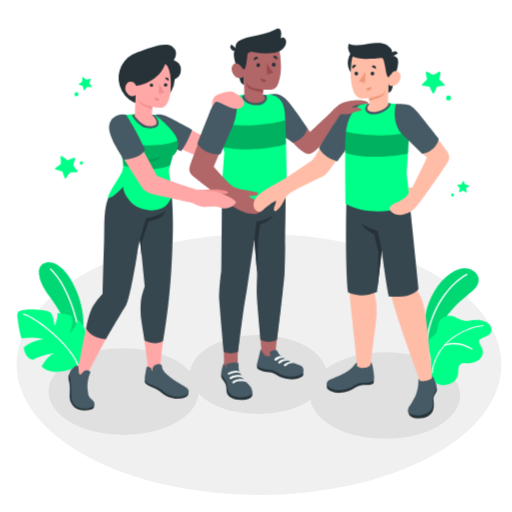
t = 0.00 s
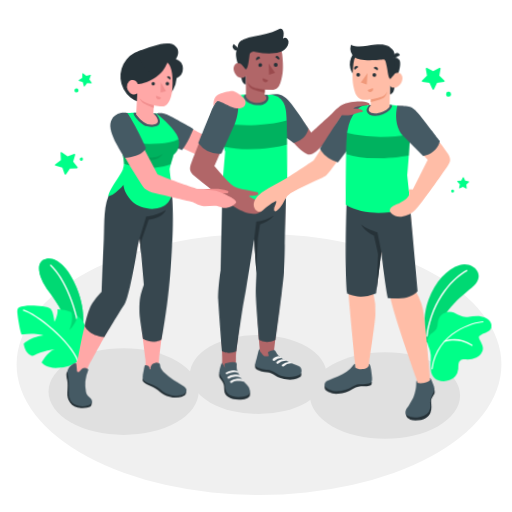
t = 0.56 s
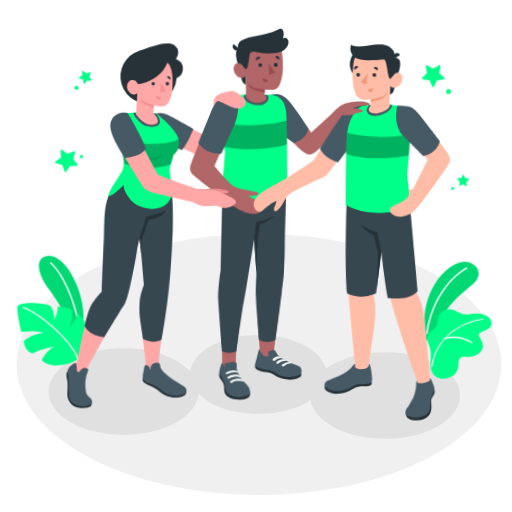
t = 0.94 s
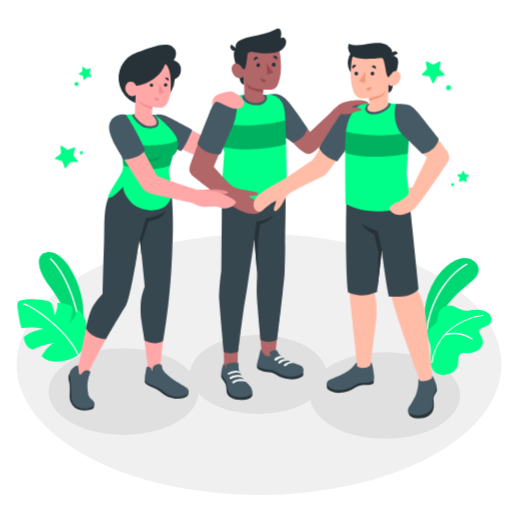
t = 1.50 s
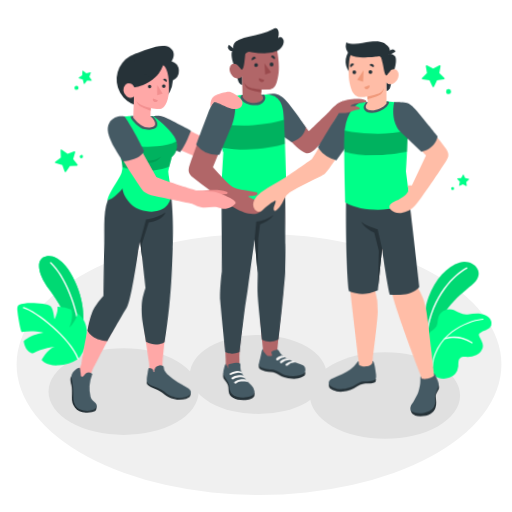
t = 2.06 s
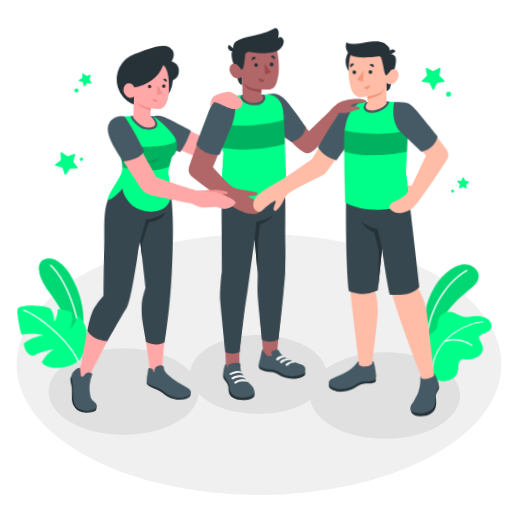
t = 2.44 s

The animated SVG that drew these frames (rendered in a browser with its animation timeline set to each time). Animation: 2 CSS @keyframes rules; one cycle of 3.00 s, repeats indefinitely.

<svg class="animated" id="freepik_stories-team-spirit" xmlns="http://www.w3.org/2000/svg" viewBox="0 0 500 500" version="1.1" xmlns:xlink="http://www.w3.org/1999/xlink" xmlns:svgjs="http://svgjs.com/svgjs"><style>svg#freepik_stories-team-spirit:not(.animated) .animable {opacity: 0;}svg#freepik_stories-team-spirit.animated #freepik--Plants--inject-53 {animation: 3s Infinite  linear floating;animation-delay: 0s;}svg#freepik_stories-team-spirit.animated #freepik--Characters--inject-53 {animation: 3s Infinite  linear wind;animation-delay: 0s;}svg#freepik_stories-team-spirit.animated #freepik--Stars--inject-53 {animation: 3s Infinite  linear floating;animation-delay: 0s;}            @keyframes floating {                0% {                    opacity: 1;                    transform: translateY(0px);                }                50% {                    transform: translateY(-10px);                }                100% {                    opacity: 1;                    transform: translateY(0px);                }            }                    @keyframes wind {                0% {                    transform: rotate( 0deg );                }                25% {                    transform: rotate( 1deg );                }                75% {                    transform: rotate( -1deg );                }            }        </style><g id="freepik--Floor--inject-53" class="animable" style="transform-origin: 252.93px 355.87px;"><ellipse id="freepik--floor--inject-53" cx="252.93" cy="355.87" rx="236.72" ry="127.52" style="fill: rgb(240, 240, 240); transform-origin: 252.93px 355.87px;" class="animable"></ellipse></g><g id="freepik--Shadows--inject-53" class="animable" style="transform-origin: 248.34px 377.87px;"><ellipse id="freepik--Shadow--inject-53" cx="252.18" cy="365.71" rx="66.74" ry="38.53" style="fill: rgb(224, 224, 224); transform-origin: 252.18px 365.71px;" class="animable"></ellipse><ellipse id="freepik--shadow--inject-53" cx="120.69" cy="382.39" rx="73.3" ry="42.32" style="fill: rgb(224, 224, 224); transform-origin: 120.69px 382.39px;" class="animable"></ellipse><ellipse id="freepik--shadow--inject-53" cx="375.99" cy="386.24" rx="73.3" ry="42.32" style="fill: rgb(224, 224, 224); transform-origin: 375.99px 386.24px;" class="animable"></ellipse></g><g id="freepik--Plants--inject-53" class="animable" style="transform-origin: 248.432px 316.181px;"><g id="freepik--plants--inject-53" class="animable" style="transform-origin: 446.946px 318.979px;"><path d="M414.36,338.06s-2.49-23.84,4.07-41.48,18.08-30.26,30.58-34,25.74,9.1,13.88,20.09S428.63,307.1,424,339.57Z" style="fill: rgb(0, 255, 136); transform-origin: 440.707px 300.744px;" id="elnuftaghdrx" class="animable"></path><g id="elumwqkq9bhsr"><path d="M414.36,338.06s-2.49-23.84,4.07-41.48,18.08-30.26,30.58-34,25.74,9.1,13.88,20.09S428.63,307.1,424,339.57Z" style="opacity: 0.15; transform-origin: 440.707px 300.744px;" class="animable"></path></g><path d="M416.88,332.74h-.15a.73.73,0,0,1-.62-.82c5.16-37.7,27.94-58.7,39.26-64.53a.72.72,0,1,1,.66,1.29c-11.09,5.71-33.4,26.33-38.48,63.44A.72.72,0,0,1,416.88,332.74Z" style="fill: rgb(255, 255, 255); transform-origin: 436.265px 300.025px;" id="elbqzfps6g2r" class="animable"></path><path d="M420.61,355.41a25.27,25.27,0,0,0-.66-8.84c-.72-3.09-2.58-6-2.73-9.24-.12-2.58,1.49-5.5,3.32-7.24s4.38-3.06,5.65-5.33,1-5.19,1.63-7.78a11.39,11.39,0,0,1,13.36-8.53c2.7.56,5.08,2.06,7.55,3.28a13.1,13.1,0,0,0,8,1.56,56.88,56.88,0,0,1,9.19-1c5.25,0,11.85,1.79,13.65,7.34a6.57,6.57,0,0,1,.14,4.24l-.06.17c-1.52,3.76-6.31,4.53-9.39,6.37-.84.51-2.25,1.22-2.57,2.24s.56,2.42,1,3.36c1.12,2.43,2.74,4.77,2.89,7.52.2,3.93-3.08,7.71-6.39,9.38a21.06,21.06,0,0,1-10.39,1.81c-1.76-.08-3.68-.23-5.13.78a5.57,5.57,0,0,0-2,4c-.19,1.52-.05,3.07-.19,4.6A13.57,13.57,0,0,1,439,375a16,16,0,0,1-11.71-.14c-3.08-1.21-5.72-4.91-6.32-8.13A42.31,42.31,0,0,1,420.61,355.41Z" style="fill: rgb(0, 255, 136); transform-origin: 448.604px 342.13px;" id="el46r6oj8a66v" class="animable"></path><path d="M421.88,364.39h-.05a.58.58,0,0,1-.49-.66c5.08-36.26,41.47-45.85,50.2-46.28a.59.59,0,0,1,.61.55.57.57,0,0,1-.55.61c-8.55.42-44.14,9.8-49.11,45.28A.57.57,0,0,1,421.88,364.39Z" style="fill: rgb(255, 255, 255); transform-origin: 446.743px 340.921px;" id="elook1szpmxe" class="animable"></path><path d="M460.83,341.58a.58.58,0,0,1-.33-.12c-.1-.08-10.67-8.24-26.05-4a.57.57,0,0,1-.71-.4.59.59,0,0,1,.41-.72,32.23,32.23,0,0,1,27.08,4.23.59.59,0,0,1,.09.82A.57.57,0,0,1,460.83,341.58Z" style="fill: rgb(255, 255, 255); transform-origin: 447.583px 338.315px;" id="el7h5oxwoan7" class="animable"></path></g><g id="freepik--plants--inject-53" class="animable" style="transform-origin: 50.8887px 309.699px;"><path d="M80.55,327.05c1.61-9.13,1.34-24.88-5.42-41.57-7.23-17.86-18.36-30.75-29.57-29C35.11,258.11,35.29,272,48.12,289c9,11.92,17.71,26.65,20.36,42.39L74.05,352Z" style="fill: rgb(0, 255, 136); transform-origin: 59.7238px 304.16px;" id="el8roirol8v0g" class="animable"></path><path d="M80.55,327.05c1.61-9.13,1.34-24.88-5.42-41.57-7.23-17.86-18.36-30.75-29.57-29C35.11,258.11,35.29,272,48.12,289c9,11.92,17.71,26.65,20.36,42.39L74.05,352Z" style="fill: rgb(0, 255, 136); transform-origin: 59.7238px 304.16px;" id="elot5upgnc0z" class="animable"></path><g id="eljtar91pdu5"><g style="opacity: 0.15; transform-origin: 59.7238px 304.16px;" class="animable"><path d="M80.55,327.05c1.61-9.13,1.34-24.88-5.42-41.57-7.23-17.86-18.36-30.75-29.57-29C35.11,258.11,35.29,272,48.12,289c9,11.92,17.71,26.65,20.36,42.39L74.05,352Z" id="elpb3uaw7dyrq" class="animable" style="transform-origin: 59.7238px 304.16px;"></path></g></g><path d="M77.86,333.63a.66.66,0,0,1-.49-.57C74.83,305.92,62.61,276,49,263.34a.65.65,0,1,1,.89-1c13.87,12.8,26.26,43.13,28.83,70.55a.66.66,0,0,1-.59.72A.9.9,0,0,1,77.86,333.63Z" style="fill: rgb(255, 255, 255); transform-origin: 63.749px 297.901px;" id="elx3xh1kjdr1" class="animable"></path><path d="M76.23,356.75A38.94,38.94,0,0,1,57.07,363c-11.8.82-16.44-5.19-16.44-5.19s5.54-10.51,12.41-13c0,0-11.4,1.29-20.92,6.5,0,0-7.11-.51-9-11.61,0,0,4.79-6.15,19.22-8.44,0,0-8.4-2.91-21.06-.84-1,.28-3.69-14.09-4.32-20.66s2-6.28,7.13-7.18,22.41-.24,25.32,2.81,3.68,12.68,3.68,12.68,3.74-6.42,3-12.25a30.22,30.22,0,0,1,13.36,2.76c1.25.58,1.92,10.24-1.77,17.6a31.27,31.27,0,0,0,8.1-13.88c6.88,5.15,8.5,11.27,9,16.75C85.34,335.51,84.36,349,76.23,356.75Z" style="fill: rgb(0, 255, 136); transform-origin: 50.8887px 332.643px;" id="elk6oada6xzxo" class="animable"></path><path d="M76.17,357.4a.63.63,0,0,1-.55-.42c-7.68-20.33-40.59-46.07-52.88-49.6a.66.66,0,0,1-.45-.82.67.67,0,0,1,.81-.45c12.49,3.6,45.95,29.75,53.75,50.41a.66.66,0,0,1-.39.84A.57.57,0,0,1,76.17,357.4Z" style="fill: rgb(255, 255, 255); transform-origin: 49.5758px 331.746px;" id="elzny9ib62jh" class="animable"></path></g></g><g id="freepik--Characters--inject-53" class="animable" style="transform-origin: 252.779px 218.165px;"><g id="freepik--girl-arm--inject-53" class="animable" style="transform-origin: 186.56px 129.316px;"><path d="M193.72,153l-41.19-18.28-1-22.5c8-.48,10.53,1.26,14.13,3.49,5.27,3.25,23.4,12.58,31.94,16.59l9.71-27a38,38,0,0,0,8.19-2c2.88-1.3,6.09.4,6.09.4S213,145.3,209.76,153C207.91,157.37,200.82,156.1,193.72,153Z" style="fill: rgb(255, 168, 167); transform-origin: 186.56px 129.316px;" id="eleoiecyypnu9" class="animable"></path><path d="M151.54,112.17s5.34-1.63,12.56,2,23.62,12.53,23.62,12.53-5,13.67-10.87,20.95l-20.72-8.84Z" style="fill: rgb(69, 90, 100); transform-origin: 169.63px 129.728px;" id="el27fa0mlj2yz" class="animable"></path></g><g id="freepik--character-boy-center--inject-53" class="animable" style="transform-origin: 262.429px 209.238px;"><g id="freepik--Character--inject-53" class="animable" style="transform-origin: 262.429px 209.238px;"><path d="M216.07,289.77c.25-12.06,2.61-20.36,2.89-23.7,0,0-.89-71.71-.89-83.34l61.14-2.49s-2,75.25-2,85.21-6.34,60-8.21,79.69c-3.54,4.62-7.68,4.94-13.24.42,0,0-.46-2.75-1.18-11.83-.84-10.39-2.5-34.58-2.6-44.76-.12-12.54-.22-18.07.14-24.11.43-6.91-1.23-53.53-1.23-53.53s-7.66,44.47-9.57,59.57c-2.18,17.31-9.18,68-9.2,78.53,0,1.89,0,4.08,0,6.45,0,5.7-.16,7.21.75,9.42,1.6,3.86-12.07,6.28-12.7,3.54l-1.47-11.33v-.33h0V350C218.76,339.25,215.71,307.25,216.07,289.77Z" style="fill: rgb(177, 102, 104); transform-origin: 247.625px 275.127px;" id="elnwrykyy0yxt" class="animable"></path><path d="M296,363.56a4.59,4.59,0,0,1-.19,3.38c-.47,1-5.63,3.9-12.59,3.43a28.93,28.93,0,0,1-14.39-5c-2.66-1.76-5.42-2.09-8.86-2.28s-8-1.92-8.73-3.53.11-4.39.11-4.39Z" style="fill: rgb(38, 50, 56); transform-origin: 273.589px 362.796px;" id="el6761x2oyprr" class="animable"></path><path d="M267.94,341.85l.55-.12a2.21,2.21,0,0,1,.92-.05,1.79,1.79,0,0,1,.86.58,17.16,17.16,0,0,1,1.78,2.79c1.46,2.38,4.52,4.35,7.86,6.15,2.28,1.22,4.51,2.17,6.85,3.23s5.57,1.73,7.45,3c2.73,1.84,3.08,6.47,0,8.3-2.68,1.57-9.75,3.28-17.15,1.18-4-1.14-8.52-5.45-13.81-5.87-3.37-.26-9.74-1.21-11.91-3.77-.8-1.13.27-4.73,1.15-7.83,1-3.39,1.68-8.71,2.8-8.41a18.09,18.09,0,0,0,.2,1.82c.12.52.68,1,1,1.4l1.3,1.5a6.59,6.59,0,0,0,1.93,1.72c1.33.68,2.92.39,4.38.08.07,0-.6-2.66-.67-2.92a1.28,1.28,0,0,1-.05-.64,1,1,0,0,1,.44-.49A10.65,10.65,0,0,1,267.94,341.85Z" style="fill: rgb(69, 90, 100); transform-origin: 273.725px 354.452px;" id="eld6xut02hsld" class="animable"></path><path d="M246.19,383.28c.41.39.29,3-.17,3.75s-3.28,3.15-8.34,3.52c-4.84.34-9.16-.31-12-2.11s-4.21-3.79-4.48-6.55,0-5.41-1.27-7.53c-1.21-2-3.15-4.16-3.57-5.23-.91-2.3,0-5.61,0-5.61Z" style="fill: rgb(38, 50, 56); transform-origin: 231.198px 377.078px;" id="el36lfzl4u4cc" class="animable"></path><path d="M233,359.23a11.09,11.09,0,0,0,.56,3.07,28.11,28.11,0,0,0,3,6.06,25.76,25.76,0,0,0,2,2.85c1.46,1.74,3.28,3.16,4.83,4.83a9.88,9.88,0,0,1,3,5.94c.21,3.79-3.91,5.08-7.08,5.65a23.29,23.29,0,0,1-10.3-.52,9.46,9.46,0,0,1-6.93-7.56c-.18-1.05-.11-2.13-.24-3.19a14.75,14.75,0,0,0-2.95-6.63,20.08,20.08,0,0,1-2.26-3.62c-1-2.34-.2-5,.44-7.32.54-2,1.16-4.31,1.87-4.12,0,1.05,0,1.16.75,1.87,1,.9,1,2.25,2,3a13.5,13.5,0,0,1-.7-2.7,1.54,1.54,0,0,1,.21-1.07,2.84,2.84,0,0,1,1.17-.62,22.72,22.72,0,0,1,4.6-1.05,13.6,13.6,0,0,1,4.5,0,1.91,1.91,0,0,1,1.13.65,2.31,2.31,0,0,1,.4,1.3C233,356.66,232.92,358.23,233,359.23Z" style="fill: rgb(69, 90, 100); transform-origin: 231.277px 370.945px;" id="el1pqc397fynk" class="animable"></path><path d="M237,369.16c-1.41-1.06-4.57-1.08-6.3-.89a10.37,10.37,0,0,0-4.92,1.73,1.14,1.14,0,0,1-1.45-.12h0a1.05,1.05,0,0,1,.11-1.61,10.59,10.59,0,0,1,5.53-2c4.26-.3,5.51.43,5.51.43S237.4,367.9,237,369.16Z" style="fill: rgb(245, 245, 245); transform-origin: 230.53px 368.201px;" id="eliepxfp7tjtm" class="animable"></path><path d="M240.23,373c-1.77-1.05-5.26-.9-7-.71a9.81,9.81,0,0,0-4.78,1.82A1.12,1.12,0,0,1,227,374h0a1.06,1.06,0,0,1,.11-1.61,11.08,11.08,0,0,1,5.65-2.21c4.26-.3,5.37.57,5.37.57A3.5,3.5,0,0,1,240.23,373Z" style="fill: rgb(245, 245, 245); transform-origin: 233.455px 372.221px;" id="elht49xgi0cz" class="animable"></path><path d="M228.26,362.14a10.63,10.63,0,0,1,5.35.45c.75.42,1.24,1.61.76,1.91a9.69,9.69,0,0,0-4.74-.65,14.07,14.07,0,0,0-4.61,1.26c-.36.16-.8.39-1.17.6a1,1,0,0,1-1.4-.44h0a.93.93,0,0,1,.37-1.21A13.53,13.53,0,0,1,228.26,362.14Z" style="fill: rgb(245, 245, 245); transform-origin: 228.459px 363.913px;" id="elbt9xdads3vn" class="animable"></path><path d="M276.77,349.37a3.13,3.13,0,0,0-2.49-1.67c-1.53-.28-4.24.85-5.92,2.23a1.26,1.26,0,0,0,.18,2.08h0a1.25,1.25,0,0,0,1.44-.16A9.59,9.59,0,0,1,276.77,349.37Z" style="fill: rgb(245, 245, 245); transform-origin: 272.331px 349.912px;" id="elnomflsxu5" class="animable"></path><path d="M281.52,352a3.6,3.6,0,0,0-2.95-1.52s-4,.12-6.48,2.42a1.23,1.23,0,0,0,.17,2h0a1.19,1.19,0,0,0,1.38-.16A9.63,9.63,0,0,1,281.52,352Z" style="fill: rgb(245, 245, 245); transform-origin: 276.587px 352.765px;" id="elwwl2k49okgs" class="animable"></path><path d="M286.76,354.43a4,4,0,0,0-3.06-1.38,10.74,10.74,0,0,0-6.2,2.45,1.23,1.23,0,0,0,.17,2h0a1.19,1.19,0,0,0,1.38-.16A9.16,9.16,0,0,1,286.76,354.43Z" style="fill: rgb(245, 245, 245); transform-origin: 281.912px 355.35px;" id="elygalwyqje4" class="animable"></path><path d="M242.29,274.26l6.12-40.53L251,266.29c.21,2.66-.47,12.52-.3,20.66s3.71,44.76,3.71,44.76,6.93,4.74,16.15,0c.25-.75,5.16-42.42,5.6-47.77.55-6.62,1.51-12.61,1.73-18.25s.62-17.3.53-26.2.76-59.25.76-59.25l-62.36.19-.78,84.44c-.38,1.89-2.51,19.61-1.95,28.48s4.32,50.1,4.32,50.1,5.62,3.59,14.08,0c0,0,5.24-42,6.75-49.92S241.75,277.82,242.29,274.26Z" style="fill: rgb(55, 71, 79); transform-origin: 246.588px 262.643px;" id="elnvamearhoca" class="animable"></path><path d="M248.41,233.73l1.89-17.19a37.51,37.51,0,0,0,16.75-6.14s-1,2.2-6.23,5.63a23.75,23.75,0,0,1-6.88,3.06L252,232.77l-1,32.92Z" style="fill: rgb(38, 50, 56); transform-origin: 257.73px 238.045px;" id="elzxiywu807a" class="animable"></path><path d="M264.5,92.48c8.08,0,11.71,1.53,15.65,6.33s22.67,30,22.67,30,13.24-12.59,20-18.85c4.22-4.34,8.36-8.59,12.89-9.89,4.73-1.36,2.37,7.44,4.25,8.16l-5.59,8.14s-20.63,27.46-27.84,31.72c-2.5,1.48-5.14,4.66-12.11-1-9.15-7.45-25.75-26.15-25.75-26.15Z" style="fill: rgb(177, 102, 104); transform-origin: 302.23px 121.403px;" id="elxdldy7zrid" class="animable"></path><path d="M261.22,92.47c7.46-1.26,12.19-1.73,18.93,5.36s19.78,27.1,19.78,27.1-.77,10.27-14,14.29l-20.45-14.29Z" style="fill: rgb(69, 90, 100); transform-origin: 280.575px 115.472px;" id="eli6qkyqm5h5" class="animable"></path><path d="M216.07,189c8.39,6.11,46.43,12.88,64.08,0,0,0-.41-49.31-1.79-75.41-.07-1.18-.15-2.33-.27-3.45,0-.37-.09-.74-.13-1.11a35.67,35.67,0,0,0-.89-4.62c-.07-.25-.15-.5-.23-.75a15.5,15.5,0,0,0-.58-1.66c-.11-.29-.23-.58-.36-.86a8.1,8.1,0,0,0-.39-.78.84.84,0,0,0-.06-.14c-.13-.25-.28-.5-.42-.74s-.32-.52-.51-.79-.34-.49-.51-.71-.41-.5-.63-.74a8.2,8.2,0,0,0-.65-.67l-.46-.43a4.31,4.31,0,0,0-.46-.39c-.2-.17-.42-.33-.63-.48A15.23,15.23,0,0,0,269,94a6.62,6.62,0,0,0-.66-.3c-.05,0-.12,0-.15-.07l-.79-.3a13.93,13.93,0,0,0-1.38-.45c-.47-.13-1-.25-1.47-.37s-1.2,0-1.88,0l-1.4,0c-.49,0-1,0-1.5,0-6.6.29-13.57-1-21.17-.08-.5.07-16.4,1.85-20.07,3.18-3.42,1.25-6.5,7.33-7.26,10.7C209,116.23,219,148.44,219,148.44Z" style="fill: rgb(0, 255, 136); transform-origin: 245.542px 144.214px;" id="eldl2upl9wsyu" class="animable"></path><path d="M236.37,94.29c-.36,1.23,2,4.93,5.81,6.64s9.42,2.5,13,1.27,7.9-5.69,4.13-9.66h0c-6.47.21-13.3-1-20.73-.09C238.55,92.44,236.74,93.06,236.37,94.29Z" style="fill: rgb(69, 90, 100); transform-origin: 248.551px 97.452px;" id="el9jm270zlmlq" class="animable"></path><g id="elo81s0edl4mj"><path d="M278.54,117.38c-6.4,2.23-16.91,4-30.13,4.77a175.1,175.1,0,0,1-36.45-2c1.45,8.42,4,18,5.62,23.57,23.11,4.71,49.55,1,61.76-2.87C279.12,132.29,278.88,124.36,278.54,117.38Z" style="opacity: 0.3; transform-origin: 245.65px 131.655px;" class="animable"></path></g><path d="M238.21,57.8l-2.34,2.56-1.2-13.22a6.28,6.28,0,0,0-5.2,1.83c-2.23,2.28-1,9.43,1.8,16.43,0,0,2.71,12.74,3.8,14.83a5.72,5.72,0,0,0,3.33,2.69Z" style="fill: rgb(38, 50, 56); transform-origin: 233.359px 65.0089px;" id="el3z7awwsr6pl" class="animable"></path><path d="M237.91,66c-1,.61-2.49-1.36-3.75-2.68s-5.39-3.13-7.45,1.2,1.82,10.26,5.07,11.28c5.59,1.76,6.43-1.83,6.43-1.83l.38,20.58c5.86,10.6,25.69,5.17,18.26-1.86l0-5.23a58,58,0,0,0,8.44,0c4.12-.63,5.81-3.48,7.06-7.94,2-7.15,2.76-12.93,1.06-27-1.86-15.42-19.8-15.58-29.49-9.49S237.91,66,237.91,66Z" style="fill: rgb(177, 102, 104); transform-origin: 250.242px 69.8944px;" id="el7xlrkzh5zpy" class="animable"></path><path d="M235.51,38.71a49.91,49.91,0,0,1,10.58-3.19c7.83-1.7,15.8-3.26,22.94-6.87a5,5,0,0,1,2.8-.81c1.89.25,2.71,2.53,2.79,4.43a15.57,15.57,0,0,1-.68,5.21,3,3,0,0,1,4.21.07,5.18,5.18,0,0,1,1.21,4.39c-.46,3.5-3.14,6.42-6.31,8A24.85,24.85,0,0,1,262.73,52,70.6,70.6,0,0,1,248,50.85a10.52,10.52,0,0,0-3.57-.26,3.22,3.22,0,0,0-2.66,2.12C241.25,54.66,240.71,67.9,238,68c-.5,0-2.43-3.33-3.69-4.52-1.58-1.49-3.17-12.84-3.45-14.94a1,1,0,0,0-.22-.44c-1.78-2.5.31-6.7,2.51-8.07A22.77,22.77,0,0,1,235.51,38.71Z" style="fill: rgb(38, 50, 56); transform-origin: 254.71px 47.9197px;" id="el9vlg2738jqv" class="animable"></path><path d="M231.61,48.23a3.73,3.73,0,1,1-5.68-4.84Z" style="fill: rgb(38, 50, 56); transform-origin: 228.324px 46.4663px;" id="ell5738suer4j" class="animable"></path><path d="M256.83,87.45s-9.19-.88-12.4-2.59A10.56,10.56,0,0,1,240,80.47a14.41,14.41,0,0,0,2.52,5.18c2.35,3,14.32,4.63,14.32,4.63Z" style="fill: rgb(154, 74, 77); transform-origin: 248.42px 85.375px;" id="elx8piicz2bxc" class="animable"></path><path d="M254,63.69a1.84,1.84,0,1,1-1.84-1.92A1.88,1.88,0,0,1,254,63.69Z" style="fill: rgb(38, 50, 56); transform-origin: 252.161px 63.61px;" id="ela5ylrwvpepd" class="animable"></path><path d="M252.07,56.74l-3.94,2.17a2.35,2.35,0,0,1,.92-3.13A2.2,2.2,0,0,1,252.07,56.74Z" style="fill: rgb(38, 50, 56); transform-origin: 249.967px 57.2123px;" id="elbs8jposj7fs" class="animable"></path><path d="M254.85,76.41,260,78.33A2.7,2.7,0,0,1,256.5,80,2.88,2.88,0,0,1,254.85,76.41Z" style="fill: rgb(154, 74, 77); transform-origin: 257.35px 78.2896px;" id="elgkdhpyf60e" class="animable"></path><path d="M270.27,58.27l-3.59-2.76A2.17,2.17,0,0,1,269.8,55,2.38,2.38,0,0,1,270.27,58.27Z" style="fill: rgb(38, 50, 56); transform-origin: 268.699px 56.4111px;" id="elpbv2yryevjf" class="animable"></path><path d="M269.16,63.16a1.86,1.86,0,0,1-1.84,1.91,1.91,1.91,0,1,1,1.84-1.91Z" style="fill: rgb(38, 50, 56); transform-origin: 267.25px 63.1613px;" id="el4fq18ucjrox" class="animable"></path><polygon points="260.28 61.85 260.89 72.92 266.67 70.95 260.28 61.85" style="fill: rgb(154, 74, 77); transform-origin: 263.475px 67.385px;" id="elg4vm97psp2" class="animable"></polygon><path d="M227.32,93.9c-12.28.58-15.91,2.51-20,11.32-3,6.44-18,46.22-20.75,53.34-2.41,6.35-2.73,9.61,2.53,13.95s10.56,8.38,16,12.39c3.31,2.45,6.28,5.11,9.62,7.51,5.26,3.77,10.4,8,16,11.17,6.7,3.81,18.81,8.82,25.19,1.84,1.26-1.38,2.43-3,1.74-5a6,6,0,0,0-2.73-3,22.85,22.85,0,0,0-3.82-1.6,49.68,49.68,0,0,1-8.5-4c2.33-.74,4.88-.56,7.25-1a2.89,2.89,0,0,0,1.71-1,1.42,1.42,0,0,0,0-1.85,2.14,2.14,0,0,0-1-.41q-5-1.12-10.11-1.91a58.55,58.55,0,0,1-9.31-1.85c-4.91-1.6-8-5.21-11.5-8.8-3.83-3.93-7.48-8-11-12.22L225,124.29S233.45,102.21,227.32,93.9Z" style="fill: rgb(177, 102, 104); transform-origin: 221.376px 151.406px;" id="elhtu6t4ud7vh" class="animable"></path><path d="M229.07,93.64c-4.71.26-12,.82-15.41,3-3.95,2.53-5.44,4.48-9.36,14.08s-11.63,29.69-11.63,29.69a26.27,26.27,0,0,0,22.65,10.17l13-30S234.37,104.66,229.07,93.64Z" style="fill: rgb(69, 90, 100); transform-origin: 211.958px 122.142px;" id="elr9t53ksf5fo" class="animable"></path></g></g><g id="freepik--character-boy--inject-53" class="animable" style="transform-origin: 343.159px 223.072px;"><path d="M247.8,202c-1.55-6.35,4.24-11.78,8.94-15,7.25-5,13.68-8,21.15-12.48,6.8-4.1,27.62-18.59,27.62-18.59s10.77-16.95,18.14-29.92c9.14-16.05,16.33-26.31,31.63-24.47l-.14,19.36s-32.66,44.38-34.67,46.77-2.82,3.46-6.27,5c-9.35,4.32-21.18,9.72-30.58,15.58a15,15,0,0,0-6,7,29.73,29.73,0,0,1-3.88,6.51,30.93,30.93,0,0,1-2.46,2.78c-.59.58-1.68,1.77-2.57,1.68a1.36,1.36,0,0,1-1-.72,2.74,2.74,0,0,1-.29-1.26c-.06-2.67,1.9-5,2.17-7.67,0-.24-.31-.12-.36-.35s-4.17,2.16-4.53,2.4a47.88,47.88,0,0,0-4.22,3.3c-1.36,1.17-2.71,2.37-4.1,3.5a4.69,4.69,0,0,1-5,1A6.55,6.55,0,0,1,247.8,202Z" style="fill: rgb(255, 189, 167); transform-origin: 301.412px 154.039px;" id="eldb7vv44a9jm" class="animable"></path><path d="M357.24,101.36c-4.89-1-16.87-.87-22.29,6.41-5.72,7.67-23.41,36.73-23.41,36.73s4.52,9.7,17.75,13L352,126.56Z" style="fill: rgb(69, 90, 100); transform-origin: 334.39px 129.207px;" id="elf41v1oft3hf" class="animable"></path><path d="M398.66,402.49c.4,1.57,1.23,6,9.49,6s13-3.39,14.61-7.58.69-7.31.54-11,2.57-6,3.17-8c.89-2.91-1.54-6.92-1.54-6.92Z" style="fill: rgb(38, 50, 56); transform-origin: 412.663px 391.74px;" id="elpfpvmsnp2a" class="animable"></path><path d="M319.26,375.52a4.94,4.94,0,0,0,.38,4c.6.81,6.14,4.83,13,4a31.59,31.59,0,0,0,14.08-4.91c4-2.36,6.75-2.7,10.82-2.69s6.85-.75,7.19-1.78c.59-1.79.63-2.94-.23-2.91Z" style="fill: rgb(38, 50, 56); transform-origin: 342.082px 377.431px;" id="eli3o28iktiu9" class="animable"></path><path d="M415.39,307a61,61,0,0,0-8.56-24.52s-4-59-7.4-90H338.35s1.82,80.39,2.8,92.18c.75,9,6.92,65.42,6.93,65.53l.89,9.41c4.79,2.41,8.55,2.05,12.63-.88l.87-8.33s5-35.77,5.31-44.3a69.31,69.31,0,0,0-2.39-21.61l7.41-40.07s5.92,28.32,9.27,44.18c3.83,18.17,26,77.67,26,77.69l1.41,4.95c-.31,5.4,12.68,1.72,12.54-2.53C422,368.71,417.84,325.47,415.39,307Z" style="fill: rgb(255, 189, 167); transform-origin: 380.186px 283.204px;" id="elu97x4dihtx" class="animable"></path><path d="M379.66,289.38c-3.34-15.86-6.86-45-6.86-45l-4.66,40.71c-16.74,7.24-28.27.29-28.27.29-3-30.16-1.52-92.93-1.52-92.93h61.08c3.38,31,9.39,89.33,9.39,89.33S404.06,291.84,379.66,289.38Z" style="fill: rgb(55, 71, 79); transform-origin: 373.403px 241.109px;" id="elnce7tfzbe4k" class="animable"></path><path d="M372.8,244.42l-4.14-19.06s-9.24-2.11-15.84-7.4c0,0,2.42,6.08,12.54,10.73l4.23,17.86-1.13,35.76Z" style="fill: rgb(38, 50, 56); transform-origin: 362.81px 250.135px;" id="elae6relb8u9c" class="animable"></path><path d="M409.5,371.24,409,369.6c-.54.54-.46,1-.48,2.47,0,1.16,0,2.28-.15,3.82a35.16,35.16,0,0,1-1.1,5.95c-1.07,4.52-2.27,6.34-5.45,11.93-.76,1.32-2.58,3.53-3.12,5s-.7,4,1,5c4.83,2.86,12.28,2.08,17-.14a10.15,10.15,0,0,0,5.94-9.21c0-1.15-.24-2.29-.29-3.44a16.26,16.26,0,0,1,2-7.58,21.9,21.9,0,0,0,1.74-4.23c.64-2.67-.62-5.36-1.67-7.76-.9-2.07-1.95-4.84-2.66-4.52l.28,1.82c-.74,1.12-3,2.47-5.79,3C414.47,372.07,409.7,372.6,409.5,371.24Z" style="fill: rgb(69, 90, 100); transform-origin: 412.296px 386.243px;" id="els0c5jpnl58" class="animable"></path><path d="M348.46,354.26c-.63,0-1.27.49-2.39,2.13a19.79,19.79,0,0,1-5.84,5.6c-4.15,2.92-10.72,5.87-17.47,8.4-3.68,1.37-4.38,4-3.17,6.41,1.91,1.9,8.4,6.35,19.06,3.1,6.61-2,8.94-5.4,13.67-6,3.34-.43,9.14.49,12.55-2.27,1.08-2.58.21-5.18-.13-8.76s-1.49-9.31-2.62-9.08l-.2,1.89c-.91,4.15-10.45,4.55-13.15,1.84Z" style="fill: rgb(69, 90, 100); transform-origin: 342.22px 367.419px;" id="elfjdffddjuvp" class="animable"></path><path d="M374.22,100.49c10.6.66,24.43.53,25.08,11.39,1,16.66-2.21,57.71-2.21,57.71l3.43,28.73c-7.77,8.3-43.11,12.64-62.95.47,0,0-1.13-62.33.43-71.76,2.8-17,11.09-25.09,17.28-25.57Z" style="fill: rgb(0, 255, 136); transform-origin: 368.847px 153.412px;" id="el8fo903t9ffl" class="animable"></path><path d="M379,105.82c2.44-2.46,3.2-4.82,1.46-5-2.13-.15-4.27-.24-6.28-.37l-15,.77s-3.41,3.44-2.4,6.31,4.3,4.3,8.34,4.14A21.71,21.71,0,0,0,379,105.82Z" style="fill: rgb(69, 90, 100); transform-origin: 369px 106.066px;" id="elcbkez59sbut" class="animable"></path><g id="elfolypjqx35v"><path d="M337.8,128.59c-.37,3.94-.55,11.72-.6,20.73,19.33,6.57,47.29,3.05,61.2.61.42-7.31.82-13.23,1-20.72C377.38,134,352.31,132.22,337.8,128.59Z" style="opacity: 0.3; transform-origin: 368.3px 140.838px;" class="animable"></path></g><path d="M388.77,101.92c6.81,0,12.11.43,16.87,6.28,3.33,4.08,28.07,34.54,31,39.61s3.13,7.06-1.21,13.42c-3.6,5.27-23.66,35-30.15,41.73s-15.16,7.86-19.45,6.06-9.79-6.1.85-11c7.46-3.4,11.75-6.89,12.62-10.25l-.55-4.8,4,0L416.87,154l-24.71-26.52S383.7,112.71,388.77,101.92Z" style="fill: rgb(255, 189, 167); transform-origin: 409.651px 155.852px;" id="elbe2khtm40x" class="animable"></path><path d="M386.45,101.49s9.14-.16,12.58,1.05,6.28,4,11.13,10,18.23,23.08,18.23,23.08-1.5,11.45-16,14.73l-21.17-20.9S382.58,120.69,386.45,101.49Z" style="fill: rgb(69, 90, 100); transform-origin: 406.921px 125.916px;" id="elg8ftcory7ku" class="animable"></path><g id="el5sd9l4sl0r7"><circle cx="356.52" cy="61.33" r="16.94" style="fill: rgb(38, 50, 56); transform-origin: 356.52px 61.33px; transform: rotate(-36.21deg);" class="animable"></circle></g><path d="M386,72.91S383.44,85.85,382.37,88A5.78,5.78,0,0,1,379,90.75l0-9.07Z" style="fill: rgb(38, 50, 56); transform-origin: 382.5px 81.83px;" id="elxhg9dte3asn" class="animable"></path><path d="M382.25,54.5a6.34,6.34,0,0,1,5.29,1.76c2.3,2.28,1.15,9.53-1.56,16.65l-5.15.67Z" style="fill: rgb(38, 50, 56); transform-origin: 384.801px 64.0116px;" id="el1u06n0v9e6s" class="animable"></path><path d="M379.27,73.61c1.05.61,2.5-1.41,3.76-2.77s5.4-3.25,7.55,1.11-1.68,10.4-4.95,11.48c-5.63,1.87-6.54-1.75-6.54-1.75l-.09,21h0c-6.89,9.14-26.44,8.68-18.45-.87l-.08-6.22s-5.12.86-7.62.51c-4.18-.58-6.85-3.82-8.18-8.31-2.14-7.2-3-13-1.51-27.3,1.65-15.63,19.79-16.08,29.69-10.06S379.27,73.61,379.27,73.61Z" style="fill: rgb(255, 189, 167); transform-origin: 366.809px 78.0544px;" id="elzixcv91kdj" class="animable"></path><path d="M379.3,75.36c.52,0,2.45-3.32,3.73-4.52,1.76-1.65-.78-16.34-.78-16.34a7.16,7.16,0,0,0-1.35-7.94c-2.49-2.66-6-5.89-17-4.41-7.91,1.06-16.49,3.67-23.51.36A11.86,11.86,0,0,0,344.66,55s2.55,1.58,9.19,2.29,17-.42,18.37-.64c1.92-.29,2.36,1.57,3.48,6.64C376.68,67.79,377.55,75.35,379.3,75.36Z" style="fill: rgb(38, 50, 56); transform-origin: 361.82px 58.5687px;" id="ele0eu875u9wg" class="animable"></path><path d="M382.26,55.64l6.21-3.46a3.45,3.45,0,0,0-4.76-1.5A3.74,3.74,0,0,0,382.26,55.64Z" style="fill: rgb(38, 50, 56); transform-origin: 385.155px 52.9461px;" id="el34c8x1tffqo" class="animable"></path><path d="M361.82,71.92a1.86,1.86,0,1,0,1.83-2A1.88,1.88,0,0,0,361.82,71.92Z" style="fill: rgb(38, 50, 56); transform-origin: 363.675px 71.7798px;" id="el9c2thyls5zj" class="animable"></path><path d="M362.89,65.15l4,2.13a2.38,2.38,0,0,0-1-3.15A2.22,2.22,0,0,0,362.89,65.15Z" style="fill: rgb(38, 50, 56); transform-origin: 365.014px 65.5862px;" id="elkt7dw21hys" class="animable"></path><path d="M344.33,67l3.59-2.86a2.19,2.19,0,0,0-3.16-.43A2.4,2.4,0,0,0,344.33,67Z" style="fill: rgb(38, 50, 56); transform-origin: 345.892px 65.1112px;" id="elq9hebnezyn9" class="animable"></path><path d="M346.06,71.92a1.86,1.86,0,1,0,1.83-2A1.89,1.89,0,0,0,346.06,71.92Z" style="fill: rgb(38, 50, 56); transform-origin: 347.916px 71.7798px;" id="elza30vsvpa8" class="animable"></path><path d="M360.47,95.64s9.13-1.79,12.34-3.49a8.22,8.22,0,0,0,3.63-4.37,9.55,9.55,0,0,1-2,5c-2.35,3-13.92,5.64-13.92,5.64Z" style="fill: rgb(240, 153, 122); transform-origin: 368.455px 93.1px;" id="elb6z08y2hg0h" class="animable"></path><path d="M362.43,84.58l-5.13,1.93a2.69,2.69,0,0,0,3.49,1.7A2.87,2.87,0,0,0,362.43,84.58Z" style="fill: rgb(240, 153, 122); transform-origin: 359.948px 86.4778px;" id="elueuf91ym3b" class="animable"></path><polygon points="357 70.03 356.39 81.1 350.61 79.13 357 70.03" style="fill: rgb(240, 153, 122); transform-origin: 353.805px 75.565px;" id="elmuip53v1ht" class="animable"></polygon></g><g id="freepik--character-girl--inject-53" class="animable" style="transform-origin: 148.615px 222.152px;"><path d="M146.59,102.59l-1.07.11a26.92,26.92,0,0,1-29.63-23.92h0A26,26,0,0,1,139,50.23l3-.32a26,26,0,0,1,28.56,23h0A26.94,26.94,0,0,1,146.59,102.59Z" style="fill: rgb(38, 50, 56); transform-origin: 143.233px 76.31px;" id="el9t4p13v1elf" class="animable"></path><path d="M132.75,51.67a181.19,181.19,0,0,1,21.71-7.24,23.71,23.71,0,0,1,9-.81,10.09,10.09,0,0,1,7.41,4.66c1.8,3.24,1,7.47-1.26,10.43a9.95,9.95,0,0,1,.68,18.81,17,17,0,0,1-8.08.55A41.91,41.91,0,0,1,146,73a27,27,0,0,1-11.39-12.37" style="fill: rgb(38, 50, 56); transform-origin: 154.711px 60.9096px;" id="elgfc6honuj7t" class="animable"></path><path d="M159.85,363.42c-2.83-3.22-3.3-6.27-2.75-12.1s6.5-56.57,8-69.27c2.56-21.34,3.45-82.25,2.06-97.14l-57.16,3c-4.41,10.25-7.79,22.92-7.67,43,.09,15.27-1.35,56.66-1.35,56.66s-7.12,5.9-12.41,17.79c-4.67,10.5-10.69,47-10.69,47h0A33.3,33.3,0,0,1,76.12,357a9,9,0,0,0-2.19,5.3,89.52,89.52,0,0,0,1.51,18.91c.61,3.23,2.56,5.34,5.72,6.7a5.19,5.19,0,0,0,2.23.43,1.68,1.68,0,0,0,1.09-.38c.56-.53.1-1.82,0-2.47a23.54,23.54,0,0,1-.2-3.14c0-2.06.12-4.58.31-6.63a67.74,67.74,0,0,1,2.58-13.61l1.17-2.61h0s26.07-49.28,33.42-61.26c5.84-9.41,10.52-46.38,15-66.54l5.42,48.61a94,94,0,0,0-4.11,15.35c-1.27,9,4.15,44.34,5.72,56.91a25,25,0,0,1-.1,7h0c.53,5.45,4.56,7.23,8.69,10.41,2.06,1.58,11.12,7.42,16.65,8.69,4.5,1,6.27-.67,6.94-1.93A94.73,94.73,0,0,1,159.85,363.42Z" style="fill: rgb(255, 168, 167); transform-origin: 124.934px 286.626px;" id="elzub2n3n2l2" class="animable"></path><path d="M68.81,364.05a4,4,0,0,0-1.89,2.69c-.39,1.92.11,4.48.75,7s.55,7.89.3,11.8a15.69,15.69,0,0,0,3,10.39c2.06,2.68,5.71,4.68,10.45,4.85s7.21-.47,9-1.41,2.56-5.74-.4-6.85-13.12-3-15.31-12.41A69.89,69.89,0,0,0,68.81,364.05Z" style="fill: rgb(38, 50, 56); transform-origin: 79.3933px 382.429px;" id="elgmfiqnziyv" class="animable"></path><path d="M76.12,357a10.38,10.38,0,0,1,.52,3.41,21.26,21.26,0,0,1,.33,2.9c0,.86.15,1.89.94,2.22a1.74,1.74,0,0,0,1.82-.54,18.89,18.89,0,0,0,1.18-1.64,4.79,4.79,0,0,1,7.43-.21l-.35.8a35.84,35.84,0,0,0-1.74,21.51A6.24,6.24,0,0,0,88.41,389a24.4,24.4,0,0,1,2.66,2.41,4.17,4.17,0,0,1,1.11,3.31,3.69,3.69,0,0,1-1.47,2.22,8.09,8.09,0,0,1-2.44,1.17,17.35,17.35,0,0,1-12.77-.75,11.81,11.81,0,0,1-4.22-3.76c-2.26-4.19-1.89-8.12-1.83-11.68.14-7.86-1-11.95-1.58-15.9C67.23,361.2,74.65,356.2,76.12,357Z" style="fill: rgb(69, 90, 100); transform-origin: 80.0177px 377.95px;" id="elz159jinxhe" class="animable"></path><path d="M141.43,371.07c-.28,1.85-.47,2.67,1.8,4.38s5.78,2.92,8.5,4,6.55,4.15,8.2,5.69,8.06,4.31,13.28,4.14,8.25-1.35,9.51-2.47,2.57-5.07-.77-6.16S141.43,371.07,141.43,371.07Z" style="fill: rgb(38, 50, 56); transform-origin: 162.666px 380.179px;" id="elvwxhwrjlet" class="animable"></path><path d="M143.8,358a1,1,0,0,0-.73.67c-.48,1.47-.5,3.16-.85,4.67-.53,2.37-1.13,5.77-.79,7.69s2.87,3.84,7.68,5.34c2.89.91,8,3.56,10.36,5.79,2.85,2.73,9,5.1,13.24,5.34,4.94.28,10.13-.91,11.41-4.43.54-1.49.26-3.8-6-7,0,0-4.77-2.56-6.56-3.74a60.46,60.46,0,0,1-8.84-6.84A25.32,25.32,0,0,1,160,362.4a11.52,11.52,0,0,1-1.15-1.64,14.41,14.41,0,0,1-.73-3.29,2.42,2.42,0,0,0-.36-1,2.07,2.07,0,0,0-1-.65,5.94,5.94,0,0,0-8,6.09c-.34.17-.76-.15-.87-.52a8.77,8.77,0,0,1-.09-1.15,2.39,2.39,0,0,0-1.58-1.78A4.65,4.65,0,0,0,143.8,358Z" style="fill: rgb(69, 90, 100); transform-origin: 162.818px 371.491px;" id="elcroxsooqat6" class="animable"></path><path d="M134.06,247c.72-5.44,2.49-12.84,2.49-12.84l1.5,12.64,3.22,32.83a87.22,87.22,0,0,0-2.82,9.34c-1.63,6.34-1.45,17-.45,24s3.14,19.54,3.14,19.54c10.2,5.67,18.19.34,18.19.34s2.37-14.12,4.83-34.48,3.6-40.55,4.18-57.5c0,0,2.63-42.17-3.76-70.89-8.55,5.69-33.52,6.22-43.37-2,0,0-4.21,6.56-13.4,21.21-7.22,11.5-5.68,30.32-6.21,46-.82,24.2-1.4,51.53-1.4,51.53A77.51,77.51,0,0,0,91.36,298c-4.6,7-7.28,22.72-7.28,22.72s4.21,9.59,19.41,10.4c0,0,15.48-26.52,19.35-32.53S133.34,252.43,134.06,247Z" style="fill: rgb(55, 71, 79); transform-origin: 126.478px 251.551px;" id="el6xzjbjidi2f" class="animable"></path><path d="M136.55,234.16l6.11-21.22s10.66-.86,19.1-6.72c0,0-1.91,7.77-16.61,9.68l-6.86,20.81,0,12.88Z" style="fill: rgb(38, 50, 56); transform-origin: 149.155px 227.905px;" id="el8kw7sdfsi0i" class="animable"></path><path d="M171.23,132.29c-5.32-8.72-16.17-17.18-19.69-20.12l-20.91-.4c-4.11.11-10.14.48-10.14.48-4.41,2.21-4.34,7.62-4.62,12.72-.32,5.6-.41,8.06.89,17.35l2.5,11.87.38,1.82c.07.31.13.63.2,1a19.35,19.35,0,0,1-2,13.36c-5,9-10.87,15.77-12.67,23.4a16.62,16.62,0,0,0,7.33-4c3.16-2.87,5.06-4.19,7.62-7.61,0,0,.11,5.2,5.09,12.15a29.33,29.33,0,0,0,4.39,4.87c9.06,8,36.86,12.1,38.41-12.19,0,0-2.67-15.42-3.05-20.59.9-4.43,3.43-12.08,3.53-13.79C175,147,175.11,138.64,171.23,132.29Z" style="fill: rgb(0, 255, 136); transform-origin: 139.5px 158.58px;" id="elyrkr9esqf09" class="animable"></path><path d="M130.82,116c2,2.42,6.89,7.81,11.46,8.74,5.37,1.09,10.9.63,12.27-2.68s-1.26-7.31-3.68-9.88l-20.24-.39-1.47,0C129.09,112.16,128.56,113.19,130.82,116Z" style="fill: rgb(69, 90, 100); transform-origin: 141.992px 118.529px;" id="el80n73y64p9" class="animable"></path><g id="eljdst1ti756f"><path d="M116.16,137.68c.16,1.34.35,2.87.6,4.64l2.5,11.87.38,1.82c.07.31.13.63.2,1a21.21,21.21,0,0,1,.38,4.5c20.46,6.88,37,3.32,45.93,0,1-3.81,2.25-7.76,2.32-8.93A14.82,14.82,0,0,0,173.26,137c-4.76,2.45-11.8,3.92-19.08,4.6A97.67,97.67,0,0,1,116.16,137.68Z" style="opacity: 0.3; transform-origin: 145.007px 151.223px;" class="animable"></path></g><g id="eluicndf34uk"><path d="M158.41,151.36s-7,5.89-15.39,3.28a14.16,14.16,0,0,1-9.84-9.79s-.52,9.47,10,12.3C153.36,159.87,158.41,151.36,158.41,151.36Z" style="opacity: 0.1; transform-origin: 145.793px 151.268px;" class="animable"></path></g><path d="M222.6,187.34a1.58,1.58,0,0,0-.74-.49c-10.46-4.13-22.16-.39-31.27-1.52l.14,3.12c4.33,2.67,9.68,3.17,14.75,2.77s10.05-1.59,15.12-2.05a3.15,3.15,0,0,0,1.58-.4A1.09,1.09,0,0,0,222.6,187.34Z" style="fill: rgb(242, 143, 143); transform-origin: 206.653px 188.097px;" id="el81qh71wrahm" class="animable"></path><path d="M149.15,189.56c-2.61-.6-7.6-2.71-9.37-5.06-3.18-4.23-29.73-44.54-31.36-55.62-1.31-8.92,2.88-16.8,12.07-16.63,5.92,4.3,11.75,20.71,11.75,20.71l21,38.55c7.41,3.46,33.34,12,37.91,13.4s13.89.38,20.11,2.36,21.94,8.51,18.77,11.46c-2.43,2.24-5.05,4.46-9.42,4.78-5.37.38-6-1.74-11.39-1.87s-9.88,1.49-15.56-.72c-3.59-1.4-3.75-2.22-8.75-3.43S152.53,190.33,149.15,189.56Z" style="fill: rgb(255, 168, 167); transform-origin: 169.316px 157.901px;" id="elbudhsb4ikvu" class="animable"></path><path d="M123.12,112.09c-4.64-.8-11-.11-14.9,5.85s-.47,14.23,2,19.76S120.78,156,120.78,156s17.53-1.27,20.84-10.06C141.62,145.91,130.93,123.08,123.12,112.09Z" style="fill: rgb(69, 90, 100); transform-origin: 124.038px 133.909px;" id="eluu43tsnouur" class="animable"></path><path d="M161.46,62.42c2.9,1.89,6.24,9.54,5.18,25.21-.9,13.28-5.35,16.37-7.56,17.22s-6.35.09-10.38-.76l-.36,8s5,4.19,4.47,7.83-8.71,4.65-13.8.84a34.35,34.35,0,0,1-7.46-7.31l.92-20.68s-2.78,2.86-7.13-.32a7.66,7.66,0,0,1-1-11.52c2.72-2.53,7.62-.93,8.5,2.77,0,0,5.78-.1,14.33-5C156.47,73.44,158.9,67.9,161.46,62.42Z" style="fill: rgb(255, 168, 167); transform-origin: 144.513px 92.7982px;" id="elmlcdbozpl8g" class="animable"></path><path d="M149.56,83.2a1.67,1.67,0,1,1-1.68-1.73A1.69,1.69,0,0,1,149.56,83.2Z" style="fill: rgb(38, 50, 56); transform-origin: 147.891px 83.14px;" id="elxst8yi7quye" class="animable"></path><path d="M151,94.85l4.74,1.74a2.48,2.48,0,0,1-3.2,1.59A2.65,2.65,0,0,1,151,94.85Z" style="fill: rgb(242, 143, 143); transform-origin: 153.298px 96.5873px;" id="el08qw1rq42zs" class="animable"></path><path d="M164.4,79l-3.28-2.5a2,2,0,0,1,2.83-.45A2.17,2.17,0,0,1,164.4,79Z" style="fill: rgb(38, 50, 56); transform-origin: 162.954px 77.3265px;" id="elujd1lmxeqa" class="animable"></path><path d="M163.44,82.93a1.69,1.69,0,0,1-1.66,1.74,1.74,1.74,0,1,1,1.66-1.74Z" style="fill: rgb(38, 50, 56); transform-origin: 161.7px 82.9318px;" id="elf58f4ggb8xv" class="animable"></path><polygon points="155.32 81.61 155.13 91.68 160.5 90.28 155.32 81.61" style="fill: rgb(242, 143, 143); transform-origin: 157.815px 86.645px;" id="elqd9y6vzptb" class="animable"></polygon><path d="M148.7,104.09c-4.25-.76-12.94-3.67-14.15-7.21a9,9,0,0,0,2.88,4.57c2.53,2.37,11.15,5.3,11.15,5.3Z" style="fill: rgb(242, 143, 143); transform-origin: 141.625px 101.815px;" id="elbouh9klvccl" class="animable"></path></g><path id="freepik--Hand--inject-53" d="M207.06,104.44c-.39-7.51,1.74-9.71,4.42-11.51s12.59-4.37,14.64-3.65,12.79,6,12.28,11.21S233,107,227.59,105.76s-14.71-7.36-16.7-6.49S207.06,104.44,207.06,104.44Z" style="fill: rgb(255, 168, 167); transform-origin: 222.716px 97.6759px;" class="animable"></path><path id="freepik--hand--inject-53" d="M331.34,111.71c1.93-.87,4.79.39,9.19-.52s7.34-2.72,9.92-2.93,3.67-1,1.05-2.45-7.19-.84-8.1-1.19a16.21,16.21,0,0,1,4.52-2,110.79,110.79,0,0,1,11.34-1.41c.21,0,1.6-2.25-4.89-3.15s-16,.49-19.56,2.38S331.34,111.71,331.34,111.71Z" style="fill: rgb(177, 102, 104); transform-origin: 345.434px 104.745px;" class="animable"></path></g><g id="freepik--Stars--inject-53" class="animable animator-active" style="transform-origin: 255.876px 130.871px;"><g id="freepik--stars--inject-53" class="animable" style="transform-origin: 255.876px 130.871px;"><path d="M76.65,91.87A2,2,0,1,1,74.42,90,2,2,0,0,1,76.65,91.87Z" style="fill: rgb(0, 255, 136); transform-origin: 74.6534px 91.9863px;" id="el6avvzykewn" class="animable"></path><path d="M81.18,75.34l3.1,2.54,3.84-1.12a.45.45,0,0,1,.55.6l-1.45,3.73,2.25,3.31a.45.45,0,0,1-.4.71l-4-.22-2.45,3.16a.46.46,0,0,1-.8-.16L80.8,84,77,82.66a.46.46,0,0,1-.1-.81l3.37-2.17.13-4A.45.45,0,0,1,81.18,75.34Z" style="fill: rgb(0, 255, 136); transform-origin: 83.1272px 81.708px;" id="el1xxxixw5ol3" class="animable"></path><path d="M438.27,93.27a2.44,2.44,0,0,1-.09,4.87,2.44,2.44,0,1,1,.09-4.87Z" style="fill: rgb(0, 255, 136); transform-origin: 438.076px 95.7022px;" id="el3zgpyceg0op" class="animable"></path><path d="M412.05,82.43l4.9-4.8-1.17-6.75a.78.78,0,0,1,1.13-.83L423,73.23l6.06-3.2a.78.78,0,0,1,1.14.82L429,77.61,434,82.39a.78.78,0,0,1-.43,1.33l-6.78,1-3,6.15a.78.78,0,0,1-1.4,0l-3-6.15-6.79-1A.78.78,0,0,1,412.05,82.43Z" style="fill: rgb(0, 255, 136); transform-origin: 423.047px 80.6208px;" id="el9kyxbi5vckw" class="animable"></path><path d="M452.79,176.93l1.47,3.26,3.52.65a.41.41,0,0,1,.2.7l-2.65,2.4.47,3.54a.4.4,0,0,1-.6.41l-3.11-1.78-3.22,1.55a.4.4,0,0,1-.57-.45l.73-3.5-2.47-2.58a.41.41,0,0,1,.25-.69l3.55-.39,1.7-3.14A.41.41,0,0,1,452.79,176.93Z" style="fill: rgb(0, 255, 136); transform-origin: 452.278px 182.322px;" id="el24wc9tef1n2" class="animable"></path><path d="M60.42,152.41,66,156.33l6.42-2.41a.78.78,0,0,1,1,1l-2,6.57,4.28,5.36a.78.78,0,0,1-.59,1.27l-6.86.13-3.78,5.73a.78.78,0,0,1-1.39-.18l-2.24-6.48-6.62-1.82a.78.78,0,0,1-.26-1.38l5.47-4.14-.31-6.85A.78.78,0,0,1,60.42,152.41Z" style="fill: rgb(0, 255, 136); transform-origin: 64.7585px 163.264px;" id="el7y3g31m54r5" class="animable"></path><path d="M443.4,190.15a1.43,1.43,0,0,1-1.18,1.64,1.44,1.44,0,0,1-1.64-1.19,1.43,1.43,0,0,1,1.19-1.63A1.41,1.41,0,0,1,443.4,190.15Z" style="fill: rgb(0, 255, 136); transform-origin: 441.991px 190.378px;" id="eliqnn3rnpzg" class="animable"></path><path d="M81,158.86a1.63,1.63,0,1,1-1.89-1.34A1.63,1.63,0,0,1,81,158.86Z" style="fill: rgb(0, 255, 136); transform-origin: 79.3918px 159.125px;" id="el8ya66w45z2l" class="animable"></path></g></g><defs>     <filter id="active" height="200%">         <feMorphology in="SourceAlpha" result="DILATED" operator="dilate" radius="2"></feMorphology>                <feFlood flood-color="#32DFEC" flood-opacity="1" result="PINK"></feFlood>        <feComposite in="PINK" in2="DILATED" operator="in" result="OUTLINE"></feComposite>        <feMerge>            <feMergeNode in="OUTLINE"></feMergeNode>            <feMergeNode in="SourceGraphic"></feMergeNode>        </feMerge>    </filter>    <filter id="hover" height="200%">        <feMorphology in="SourceAlpha" result="DILATED" operator="dilate" radius="2"></feMorphology>                <feFlood flood-color="#ff0000" flood-opacity="0.5" result="PINK"></feFlood>        <feComposite in="PINK" in2="DILATED" operator="in" result="OUTLINE"></feComposite>        <feMerge>            <feMergeNode in="OUTLINE"></feMergeNode>            <feMergeNode in="SourceGraphic"></feMergeNode>        </feMerge>            <feColorMatrix type="matrix" values="0   0   0   0   0                0   1   0   0   0                0   0   0   0   0                0   0   0   1   0 "></feColorMatrix>    </filter></defs></svg>